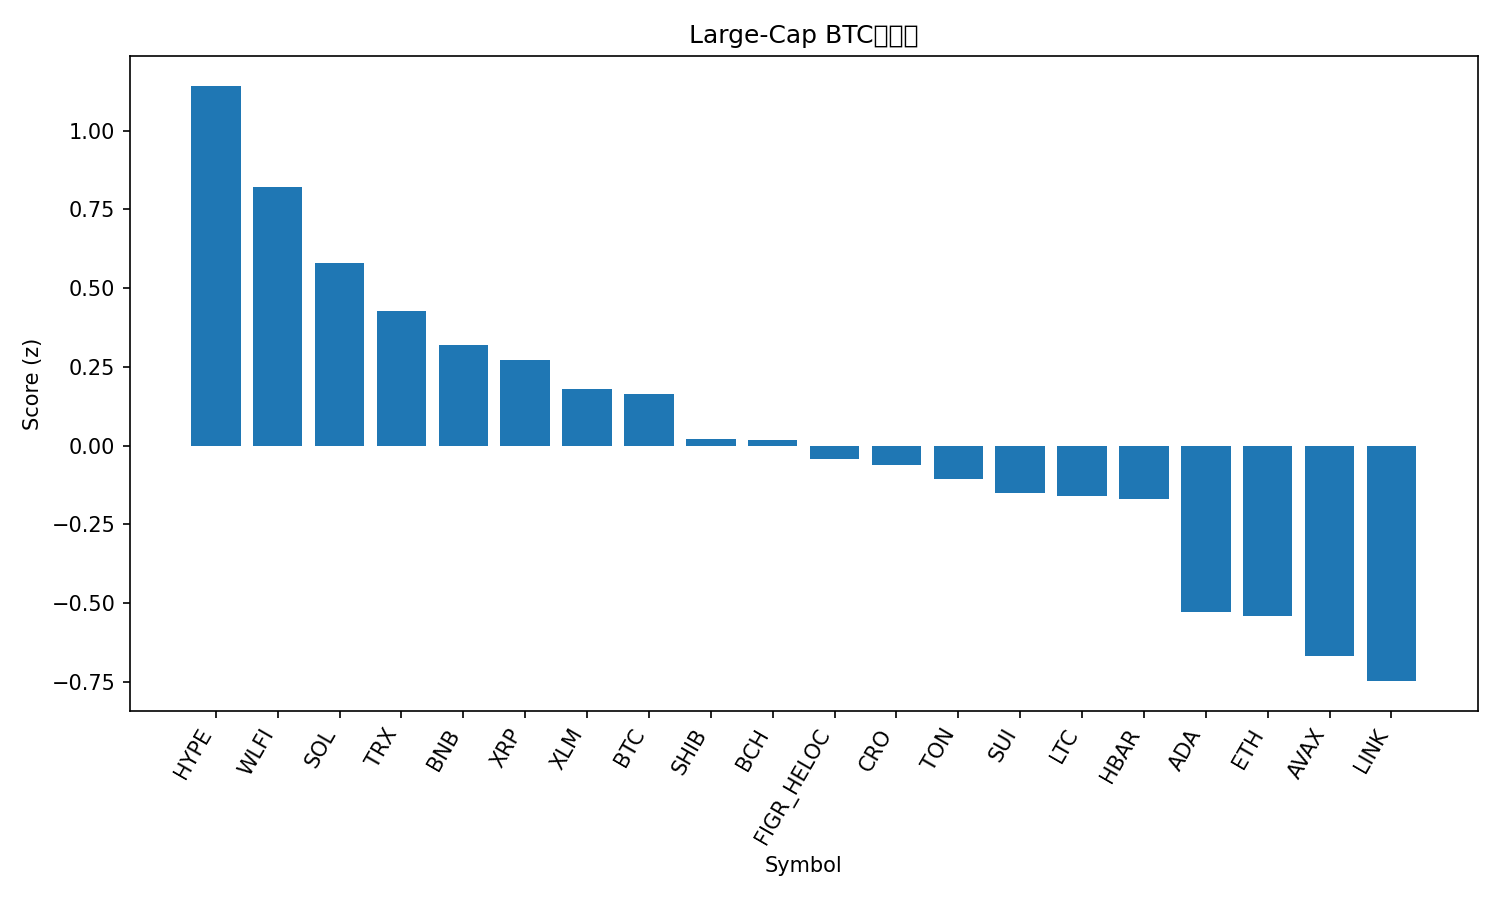

Source data for this figure (header and first rows):
rank, name, symbol, price_btc, price_usd, pct_1h_btc, pct_24h_btc, pct_7d_btc, market_cap_rank, market_cap_usd, volume_usd, score
1, Hyperliquid, HYPE, 0.0004275, 47.55, 0.3144, 2.02, 4.861, 16, 12880097697, 193811039, 1.143
2, World Liberty Financial, WLFI, 2e-06, 0.2225, -0.4119, 12.02, 0.0, 34, 6106696376, 1323293625, 0.8219
3, Solana, SOL, 0.001837, 204.3, 0.2513, 0.4437, -2.146, 6, 110771588857, 3069574503, 0.5788
4, TRON, TRX, 2.96e-06, 0.3293, 0.2916, -0.1195, -6.268, 10, 31170337471, 2140347989, 0.428
5, BNB, BNB, 0.00786, 874.2, 0.0727, 0.7826, -0.7604, 5, 121653505673, 823406686, 0.3198
6, XRP, XRP, 2.593e-05, 2.88, -0.04365, 1.871, 0.01734, 3, 171993191811, 2826219668, 0.2711
7, Stellar, XLM, 3.25e-06, 0.3613, 0.0318, 0.5812, -1.672, 22, 11466162803, 153943288, 0.1794
8, Bitcoin, BTC, 1.0, 111211, 0.0, 0.0, 0.0, 1, 2215101868100, 21440160134, 0.1642
9, Shiba Inu, SHIB, 1.11732e-10, 1.243e-05, -0.06265, 0.8085, -1.852, 31, 7317615341, 112106349, 0.01994
10, Bitcoin Cash, BCH, 0.005412, 601.9, -0.2046, 0.2128, 7.35, 20, 11981243613, 201654098, 0.01672
11, Figure Heloc, FIGR_HELOC, 9.04e-06, 1.0, 0.0, -0.8401, -1.238, 18, 12312684309, 18860, -0.0431
12, Cronos, CRO, 2.33e-06, 0.2595, 0.4032, -4.219, -11.16, 27, 8726148283, 59638945, -0.06111
13, Toncoin, TON, 2.778e-05, 3.09, -0.05378, 0.4006, -4.346, 30, 7938670348, 74196372, -0.1068
14, Sui, SUI, 3.055e-05, 3.4, -0.1987, 0.7696, 0.6196, 19, 12122558053, 469183976, -0.1517
15, Litecoin, LTC, 0.001028, 114.4, -0.24, 1.213, 1.024, 28, 8724971432, 324928403, -0.1612
16, Hedera, HBAR, 1.97e-06, 0.2191, -0.1098, 0.7674, -4.379, 25, 9286446904, 115465979, -0.1694
17, Cardano, ADA, 7.48e-06, 0.8314, -0.3146, 0.1777, -1.598, 11, 30378055397, 928051133, -0.5277
18, Ethereum, ETH, 0.03857, 4290, -0.2253, -0.2425, -6.403, 2, 517822356037, 14137958649, -0.5402
19, Avalanche, AVAX, 0.0002204, 24.51, -0.3938, -0.1101, -0.2167, 23, 10352345693, 279367485, -0.6669
20, Chainlink, LINK, 0.0002007, 22.31, -0.2871, -0.03665, -8.156, 13, 15135432532, 465772890, -0.7478
21, Dogecoin, DOGE, 2e-06, 0.2227, -0.6819, 2.916, 0.03124, 9, 33591241363, 1426974052, -0.8269
